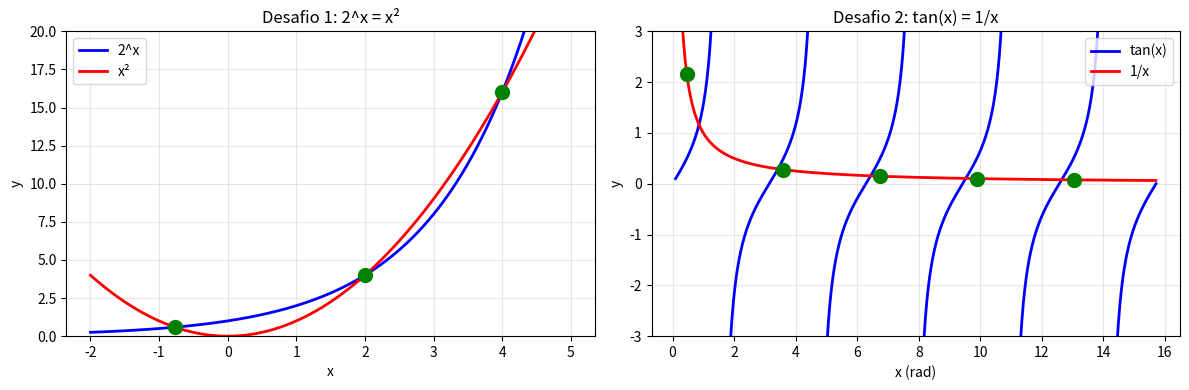

Python code for this plot:
import numpy as np
import matplotlib.pyplot as plt

def newton_raphson(f, df, x0, tol=1e-10, max_iter=100):
    x = x0
    for i in range(max_iter):
        fx = f(x)
        dfx = df(x)
        
        if abs(dfx) < 1e-15:
            print(f"Derivada muito pequena em x = {x}")
            return None, i
        
        x_new = x - fx / dfx
        
        if abs(x_new - x) < tol:
            return x_new, i + 1
        
        x = x_new
    
    print(f"Não convergiu após {max_iter} iterações")
    return x, max_iter

print("=" * 60)
print("DESAFIO 1: 2^x = x²")
print("Transformando em: f(x) = 2^x - x² = 0")
print("=" * 60)


def f1(x):
    return 2**x - x**2

def df1(x):
    return 2**x * np.log(2) - 2*x

pontos_iniciais_1 = [-1.0, 2.0, 4.5]
solucoes_1 = []

for x0 in pontos_iniciais_1:
    raiz, iter_count = newton_raphson(f1, df1, x0)
    if raiz is not None:
        eh_nova = True
        for sol in solucoes_1:
            if abs(raiz - sol) < 1e-6:
                eh_nova = False
                break
        if eh_nova:
            solucoes_1.append(raiz)
            print(f"\nPonto inicial x0 = {x0}:")
            print(f"  Raiz encontrada: x = {raiz:.10f}")
            print(f"  Verificação: 2^x = {2**raiz:.10f}, x² = {raiz**2:.10f}")
            print(f"  f(x) = {f1(raiz):.2e}")
            print(f"  Iterações: {iter_count}")

print(f"\nTotal de soluções encontradas: {len(solucoes_1)}")

print("\n" + "=" * 60)
print("DESAFIO 2: tan(x) = 1/2")
print("Transformando em: f(x) = tan(x) - 1/2 = 0")
print("=" * 60)

def f2(x):
    return np.tan(x) - 0.5

def df2(x):
    return 1 / (np.cos(x)**2)

# tan(x) tem período π, então as raízes estão espaçadas por π
# Primeira raiz positiva está em arctan(0.5) ≈ 0.4636

solucoes_2 = []
base = np.arctan(0.5)

for k in range(5):
    x0 = base + k * np.pi
    raiz, iter_count = newton_raphson(f2, df2, x0)
    if raiz is not None and raiz > 0:
        solucoes_2.append(raiz)
        print(f"\nRaiz {k+1}:")
        print(f"  x = {raiz:.10f} rad ({raiz*180/np.pi:.6f}°)")
        print(f"  tan(x) = {np.tan(raiz):.10f}")
        print(f"  f(x) = {f2(raiz):.2e}")
        print(f"  Iterações: {iter_count}")

fig, axes = plt.subplots(1, 2, figsize=(12, 4))
x1 = np.linspace(-2, 5, 400)
axes[0].plot(x1, 2**x1, 'b-', linewidth=2, label='2^x')
axes[0].plot(x1, x1**2, 'r-', linewidth=2, label='x²')
for sol in solucoes_1:
    axes[0].plot(sol, 2**sol, 'go', markersize=10)
axes[0].grid(True, alpha=0.3)
axes[0].set_xlabel('x')
axes[0].set_ylabel('y')
axes[0].set_title('Desafio 1: 2^x = x²')
axes[0].legend()
axes[0].set_ylim(0, 20)

x2 = np.linspace(0.1, 5*np.pi, 1000)
y_tan = np.tan(x2)
y_tan = np.where(np.abs(y_tan) > 10, np.nan, y_tan)
y_inv = 1/x2
axes[1].plot(x2, y_tan, 'b-', linewidth=2, label='tan(x)')
axes[1].plot(x2, y_inv, 'r-', linewidth=2, label='1/x')
for sol in solucoes_2:
    axes[1].plot(sol, 1/sol, 'go', markersize=10)
axes[1].grid(True, alpha=0.3)
axes[1].set_xlabel('x (rad)')
axes[1].set_ylabel('y')
axes[1].set_title('Desafio 2: tan(x) = 1/x')
axes[1].legend()
axes[1].set_ylim(-3, 3)

plt.tight_layout()
plt.show()